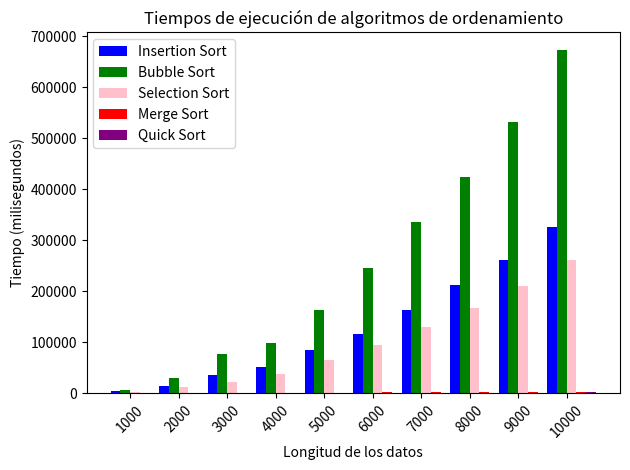

Here is the Python script that generated this plot:
import matplotlib.pyplot as plt
import numpy as np

# data = [
#     [10, 0.6437301635742188, 0.8106231689453125, 0.5960464477539062, 1.3589859008789062, 0.6437301635742188],
#     [20, 1.4781951904296875, 2.8371810913085938, 1.8358230590820312, 3.0517578125, 1.621246337890625],
#     [30, 2.9802322387695312, 5.7697296142578125, 3.814697265625, 5.054473876953125, 5.221366882324219],
#     [40, 9.560585021972656, 11.873245239257812, 8.797645568847656, 6.9141387939453125, 5.507469177246094],
#     [50, 8.296966552734375, 20.647048950195312, 9.799003601074219, 9.036064147949219, 4.3392181396484375],
#     [60, 11.038780212402344, 24.60479736328125, 13.804435729980469, 10.991096496582031, 5.1975250244140625],
#     [70, 16.546249389648438, 32.66334533691406, 18.548965454101562, 23.627281188964844, 6.2465667724609375],
#     [80, 23.555755615234375, 50.711631774902344, 28.753280639648438, 15.6402587890625, 7.510185241699219],
#     [90, 27.72808074951172, 53.33423614501953, 30.040740966796875, 21.886825561523438, 9.894371032714844],
#     [100, 34.45148468017578, 68.02082061767578, 48.70891571044922, 20.265579223632812, 9.989738464355469]
# ]

# data = [
#     [100, 31.065940856933594, 54.86011505126953, 27.96649932861328, 20.599365234375, 10.538101196289062],
#     [200, 138.16356658935547, 247.47848510742188, 146.29364013671875, 47.087669372558594, 23.126602172851562],
#     [300, 292.77801513671875, 545.1440811157227, 240.6597137451172, 71.40636444091797, 34.18922424316406],
#     [400, 564.4798278808594, 991.0106658935547, 447.2017288208008, 113.8925552368164, 53.40576171875],
#     [500, 800.2519607543945, 1522.4218368530273, 952.0292282104492, 130.82027435302734, 66.68567657470703],
#     [600, 1331.5677642822266, 2436.947822570801, 1051.950454711914, 183.9160919189453, 86.3790512084961],
#     [700, 1835.036277770996, 4204.869270324707, 1460.0515365600586, 200.653076171875, 98.56224060058594],
#     [800, 2315.1636123657227, 4514.718055725098, 1875.8773803710938, 229.0487289428711, 116.20521545410156],
#     [900, 2898.9315032958984, 5322.837829589844, 2318.3584213256836, 265.2406692504883, 130.96332550048828],
#     [1000, 3627.5386810302734, 6924.104690551758, 2935.5287551879883, 295.8536148071289, 149.4884490966797]
# ]

data = [
    [1000, 3826.4989852905273, 7327.675819396973, 3325.3908157348633, 306.9639205932617, 152.44483947753906],
    [2000, 15045.571327209473, 30392.050743103027, 12822.413444519043, 840.306282043457, 369.50111389160156],
    [3000, 36111.02104187012, 77754.16374206543, 22793.221473693848, 1086.2112045288086, 397.13382720947266],
    [4000, 50923.58589172363, 98526.85928344727, 38791.537284851074, 1185.9655380249023, 461.33995056152344],
    [5000, 84396.93450927734, 163656.92615509033, 65967.60749816895, 1734.2329025268555, 787.2343063354492],
    [6000, 115768.74256134033, 245220.42274475098, 94599.3423461914, 2021.2411880493164, 1218.1997299194336],
    [7000, 164125.82397460938, 335442.09003448486, 129469.03705596924, 2098.202705383301, 1133.584976196289],
    [8000, 212386.53659820557, 424059.22412872314, 167970.1805114746, 2704.9779891967773, 1444.2920684814453],
    [9000, 261177.99282073975, 531471.4908599854, 210965.4664993286, 3167.3669815063477, 1441.6694641113281],
    [10000, 326796.9846725464, 674056.3154220581, 261367.65480041504, 3327.775001525879, 1809.7162246704102]
]


sizes = [row[0] for row in data]
alg1 = [row[1] for row in data]  
alg2 = [row[2] for row in data] 
alg3 = [row[3] for row in data]  
alg4 = [row[4] for row in data]  
alg5 = [row[5] for row in data] 

bar_width = 0.2
index = np.arange(len(sizes))

# Crear las barras para cada algoritmo
plt.bar(index, alg1, bar_width, label="Insertion Sort", color='blue')
plt.bar(index + bar_width, alg2, bar_width, label="Bubble Sort", color='green')
plt.bar(index + 2 * bar_width, alg3, bar_width, label="Selection Sort", color='pink')
plt.bar(index + 3 * bar_width, alg4, bar_width, label="Merge Sort", color='red')
plt.bar(index + 4 * bar_width, alg5, bar_width, label="Quick Sort", color='purple')

# Etiquetas y título
plt.xlabel('Longitud de los datos')
plt.ylabel('Tiempo (milisegundos)')
plt.title('Tiempos de ejecución de algoritmos de ordenamiento')

# Configurar los ticks y la leyenda
plt.xticks(index + 1.5 * bar_width, sizes, rotation=45)
plt.legend()

# Mostrar el gráfico
plt.tight_layout()
plt.show()